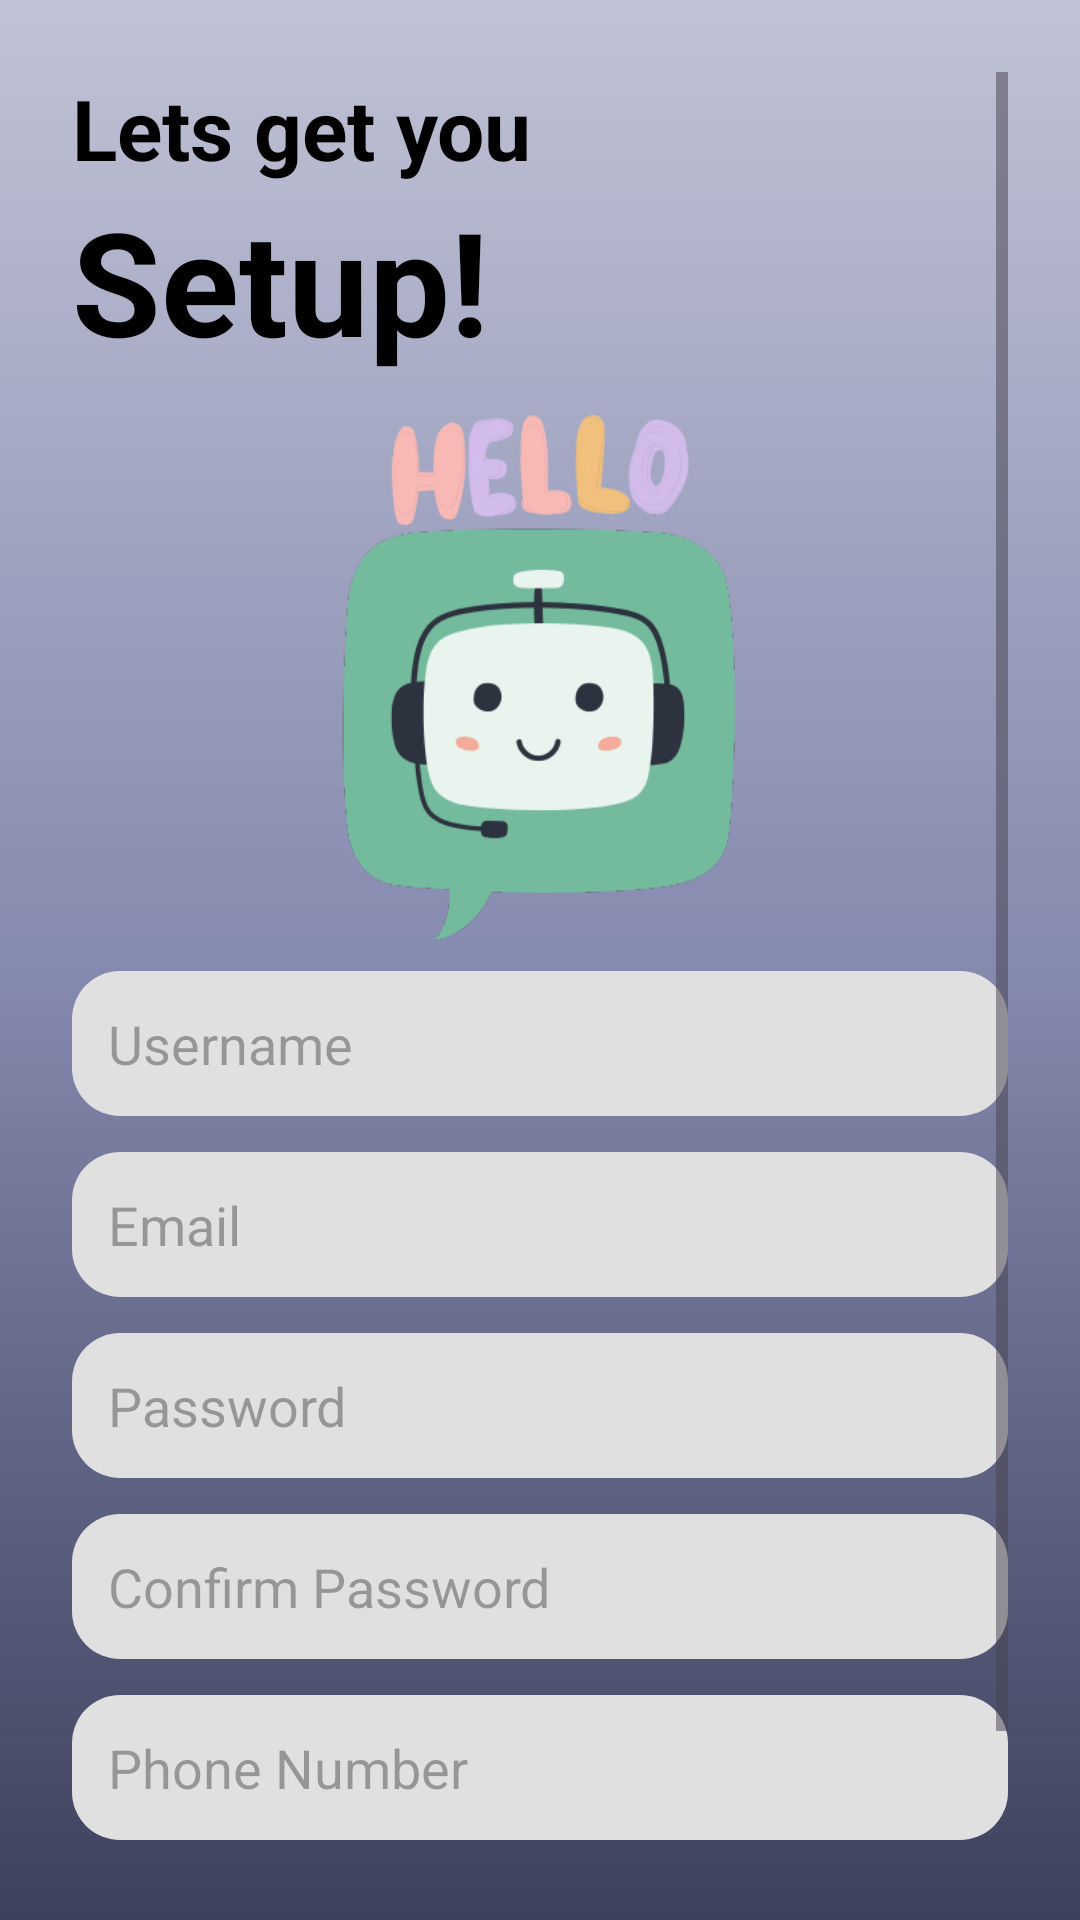

Android layout source for this screen:
<!-- AndroidManifest.xml: application theme Theme._81C_SIT305 -->
<!-- res/layout/activity_signup.xml -->
<?xml version="1.0" encoding="utf-8"?>
<ScrollView xmlns:android="http://schemas.android.com/apk/res/android"
    android:layout_width="match_parent"
    android:layout_height="match_parent"
    android:background="@drawable/bg_gradient"
    android:padding="24dp">

    <LinearLayout
        android:layout_width="match_parent"
        android:layout_height="wrap_content"
        android:orientation="vertical">

        <TextView
            android:id="@+id/tv_title"
            android:layout_width="wrap_content"
            android:layout_height="wrap_content"
            android:text="Lets get you"
            android:textSize="28sp"
            android:textColor="#000000"
            android:textStyle="bold" />

        <TextView
            android:id="@+id/tv_setup"
            android:layout_width="wrap_content"
            android:layout_height="wrap_content"
            android:text="Setup!"
            android:textSize="48sp"
            android:textColor="#000000"
            android:textStyle="bold" />

        <FrameLayout
            android:layout_width="wrap_content"
            android:layout_height="wrap_content"
            android:layout_gravity="center_horizontal">

            <ImageView
                android:id="@+id/img_profile"
                android:layout_width="200dp"
                android:layout_height="198dp"
                android:layout_centerInParent="true"
                android:clickable="true"
                android:focusable="true"
                android:padding="10dp"
                android:src="@drawable/greetbot" />
        </FrameLayout>

        <EditText
            android:id="@+id/et_username"
            android:layout_width="match_parent"
            android:layout_height="wrap_content"
            android:hint="Username"
            android:background="@drawable/input_bg"
            android:padding="12dp"
            android:layout_marginBottom="12dp" />

        <EditText
            android:id="@+id/et_email"
            android:layout_width="match_parent"
            android:layout_height="wrap_content"
            android:hint="Email"
            android:background="@drawable/input_bg"
            android:padding="12dp"
            android:layout_marginBottom="12dp" />

        <EditText
            android:id="@+id/et_password"
            android:layout_width="match_parent"
            android:layout_height="wrap_content"
            android:hint="Password"
            android:inputType="textPassword"
            android:background="@drawable/input_bg"
            android:padding="12dp"
            android:layout_marginBottom="12dp" />

        <EditText
            android:id="@+id/et_confirm_password"
            android:layout_width="match_parent"
            android:layout_height="wrap_content"
            android:hint="Confirm Password"
            android:inputType="textPassword"
            android:background="@drawable/input_bg"
            android:padding="12dp"
            android:layout_marginBottom="12dp" />

        <EditText
            android:id="@+id/et_phone"
            android:layout_width="match_parent"
            android:layout_height="wrap_content"
            android:hint="Phone Number"
            android:inputType="phone"
            android:background="@drawable/input_bg"
            android:padding="12dp"
            android:layout_marginBottom="24dp" />

        <Button
            android:id="@+id/btn_create_account"
            android:layout_width="match_parent"
            android:layout_height="wrap_content"
            android:text="Create New Account"
            android:textColor="@color/white"
            android:backgroundTint="#001b2e"
            android:textStyle="bold"
            android:padding="12dp" />
    </LinearLayout>
</ScrollView>
<!-- resources referenced by this layout -->
<resources>
  <!-- drawable bg_gradient (drawable) -->
  <?xml version="1.0" encoding="utf-8"?>
  <shape xmlns:android="http://schemas.android.com/apk/res/android"
      android:shape="rectangle">
  
      <gradient
          android:angle="260"
          android:type="linear"
          android:startColor="#c0c3d5"
          android:centerColor="#858aaf"
          android:endColor="#3d415c"
          android:centerY="0.5" />
  </shape>
  <!-- drawable greetbot: png bitmap (drawable, 37232 bytes) -->
  <!-- drawable input_bg (drawable) -->
  <shape xmlns:android="http://schemas.android.com/apk/res/android">
  
      <solid android:color="#e0e0e0" />
      <corners android:radius="16dp"/>
  </shape>
  <style name="Theme._81C_SIT305" parent="Base.Theme._81C_SIT305" />
  <style name="Base.Theme._81C_SIT305" parent="Theme.Material3.DayNight.NoActionBar">
          
          
      </style>
  <!-- not gathered from this repository: default colours our renderer supplied (Android Studio template values) -->
  <color name="white">#FFFFFFFF</color>
</resources>
